Labelled photos from "images", an image-classification folder in shabazpatel/wbc-classification. The possible labels are: eosinophil, lymphocyte, monocyte, neutrophil.

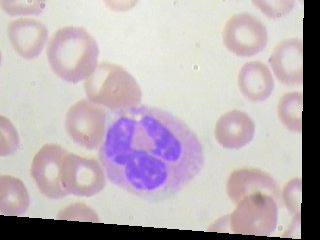
Label: neutrophil

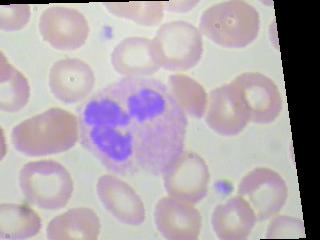
Label: neutrophil

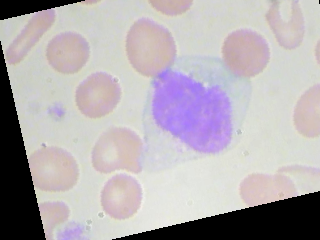
Label: monocyte

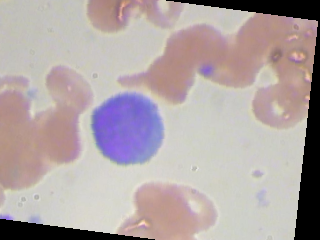
Label: lymphocyte

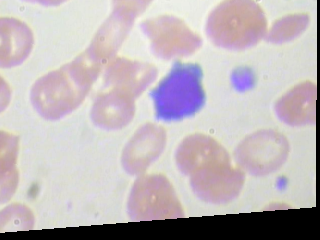
Label: lymphocyte

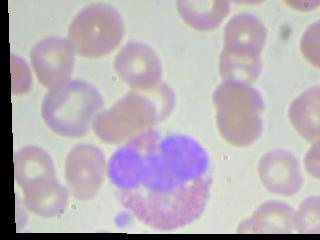
Label: eosinophil
